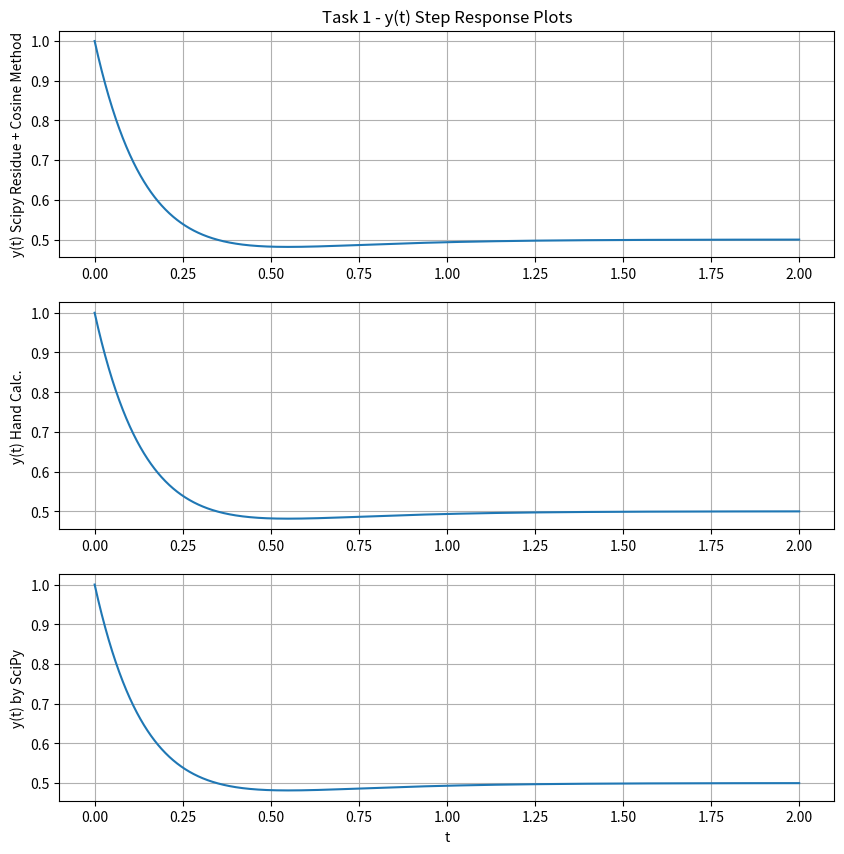
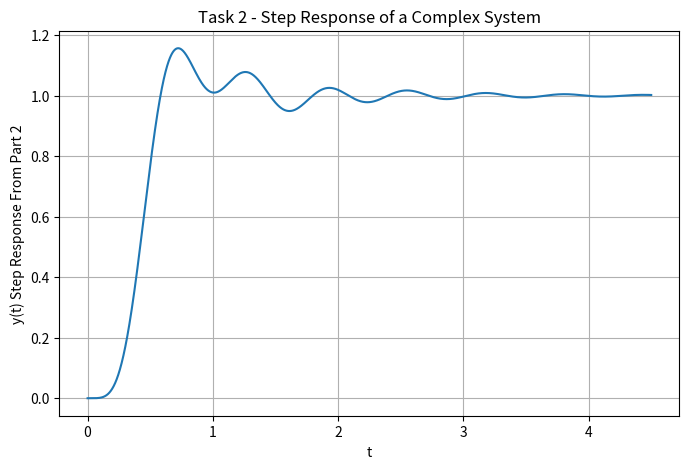

These charts were generated, in order, by the following Python code:
################################################################
# Kyle McCain                                                  #
# ECE351-53                                                    #
# LAB 6                                                        #
# Due 3/9/2021                                                 #
# Scipy Residue function & Partial Fraction Expansion          #
################################################################

import numpy as np
import scipy.signal as sig
import matplotlib.pyplot as plt

#unit step function
#0 if input less than 0. 1 if input >= 1
def u(t):
    y = np.zeros(t.shape)
    
    for i in range(len(t)):
        if t[i] < 0:
            y[i] = 0
        else:
            y[i] = 1
    return y

steps = 0.001
t = np.arange(0, 2+steps, steps)


#Task 1 - Plot h(t) (step response) from prelab
htman = 0.5 - 0.5*np.exp(-4*t) + np.exp(-6*t)

HSnum = [1, 6, 12]
HSden = [1, 10, 24]
tout,htauto = sig.step((HSnum,HSden), T=t)

HSnum2 = [1, 6, 12]
HSden2 = [1, 10, 24, 0]
R,P,_ = sig.residue(HSnum2,HSden2)
print("R=",R,"  P=",P)
ytacc = 0

for i in range(len(P)):
    alpha = np.real(P[i])
    omega = np.imag(P[i])
    kmag =  np.abs(R[i])
    kang =  np.angle(R[i]) #in radians
    ytacc += kmag*np.exp(alpha*t)*np.cos(omega*t + kang)*u(t)

#Figure 1 - Plotting h(t), scipy vs hand calc
plt.figure(figsize = (10,10))
plt.subplot(3,1,1)
plt.plot(t,ytacc)
plt.grid()
plt.ylabel("y(t) Scipy Residue + Cosine Method")
plt.title("Task 1 - y(t) Step Response Plots")
plt.subplot(3,1,2)
plt.plot(t,htman)
plt.grid()
plt.ylabel("y(t) Hand Calc.")
# #plt.axis([0, 10, -0.1, 1.1]) #zoom level
plt.subplot(3,1,3)
plt.plot(tout,htauto)
plt.grid()
plt.ylabel("y(t) by SciPy")
plt.xlabel("t")


#task 2 - plot h(t) step response for a complex differential equation
steps = 0.001
t = np.arange(0, 4.5+steps, steps)

HSnum3 = [25250]
HSden3 = [1, 18, 218, 2036, 9085, 25250, 0]
R,P,_ = sig.residue(HSnum3,HSden3)
print("R=",R,"  P=",P)
ytacc = 0

for i in range(len(P)):
    alpha = np.real(P[i])
    omega = np.imag(P[i])
    kmag =  np.abs(R[i])
    kang =  np.angle(R[i]) #in radians
    ytacc += kmag*np.exp(alpha*t)*np.cos(omega*t + kang)*u(t)


plt.figure(figsize = (8,5))
plt.plot(t,ytacc)
plt.grid()
plt.ylabel("y(t) Step Response From Part 2")
plt.xlabel("t")
plt.title("Task 2 - Step Response of a Complex System")
